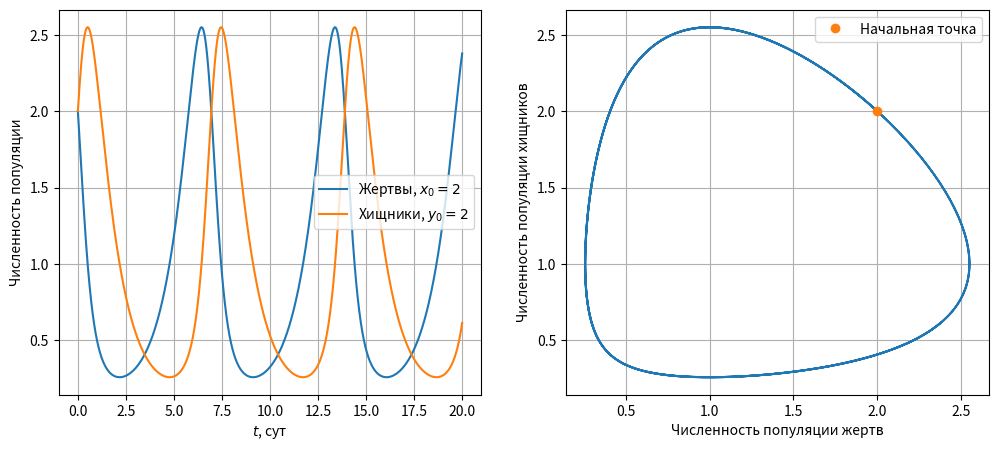

This figure's Python source:
import matplotlib.pyplot as plt
import numpy as np


def dydt(x, y, alpha):
    return - alpha * y * (1 - x)

def dxdt(x, y):
    return x * (1 - y)


def func(t, func_values, alpha):
    x = func_values[0]
    y = func_values[1]
    return np.array([dxdt(x, y),
                     dydt(x, y, alpha)])


def rungeKutta(x, start_conditions, param_list):
    h = (x[len(x) - 1] - x[0]) / len(x)
    y = np.zeros((1, len(start_conditions)))
    y[0] = start_conditions

    for i in range(len(x) - 1):
        k1 = func(x[i], y[i], *param_list)
        k2 = func(x[i] + 0.5 * h, y[i] + 0.5 * h * k1, *param_list)
        k3 = func(x[i] + 0.5 * h, y[i] + 0.5 * h * k2, *param_list)
        k4 = func(x[i] + h, y[i] + h * k3, *param_list)

        y_new = y[i] + (h/6) * (k1 + 2 * k2 + 2 * k3 + k4)
        y = np.append(y, [y_new], axis=0)
    return y


def plot_starts(t, start_conditions_list, param_list, ris):
    fig, axs = plt.subplots(1, 2, figsize=(12, 5))
    N_plots = len(start_conditions_list)

    for i in range(N_plots):
        start_conditions = start_conditions_list[i]
        x0, y0 = start_conditions[0], start_conditions[1]
        parameters = param_list[i]

        system = rungeKutta(t, start_conditions, parameters)

        axs[0].plot(t, system[:, 0], label=rf"Жертвы, $x_0 = {x0}$")
        axs[0].plot(t, system[:, 1], label=rf"Хищники, $y_0 = {y0}$")
        axs[1].plot(system[:, 0], system[:, 1])
        if N_plots == 1:
            axs[1].plot([x0], [y0], "o", label="Начальная точка")

    axs[0].set_xlabel(r"$t$, сут")
    axs[0].set_ylabel(r"Численность популяции")
    axs[0].grid()
    axs[0].legend(loc="center right")
    axs[1].set_xlabel(r"Численность популяции жертв")
    axs[1].set_ylabel(r"Численность популяции хищников")
    axs[1].grid()
    axs[1].legend()
    plt.savefig(f"ris_{ris}.png", bbox_inches='tight')
    plt.show()
    plt.clf()
    plt.close()



if __name__ == '__main__':
    x0 = 2
    y0 = 2

    alpha = 1

    a = 0
    b = 20
    N = 1500
    t = np.linspace(a, b, N + 1)

    parameters = [alpha]

    plot_starts(t, [[x0, y0]], [parameters], 1)
    
